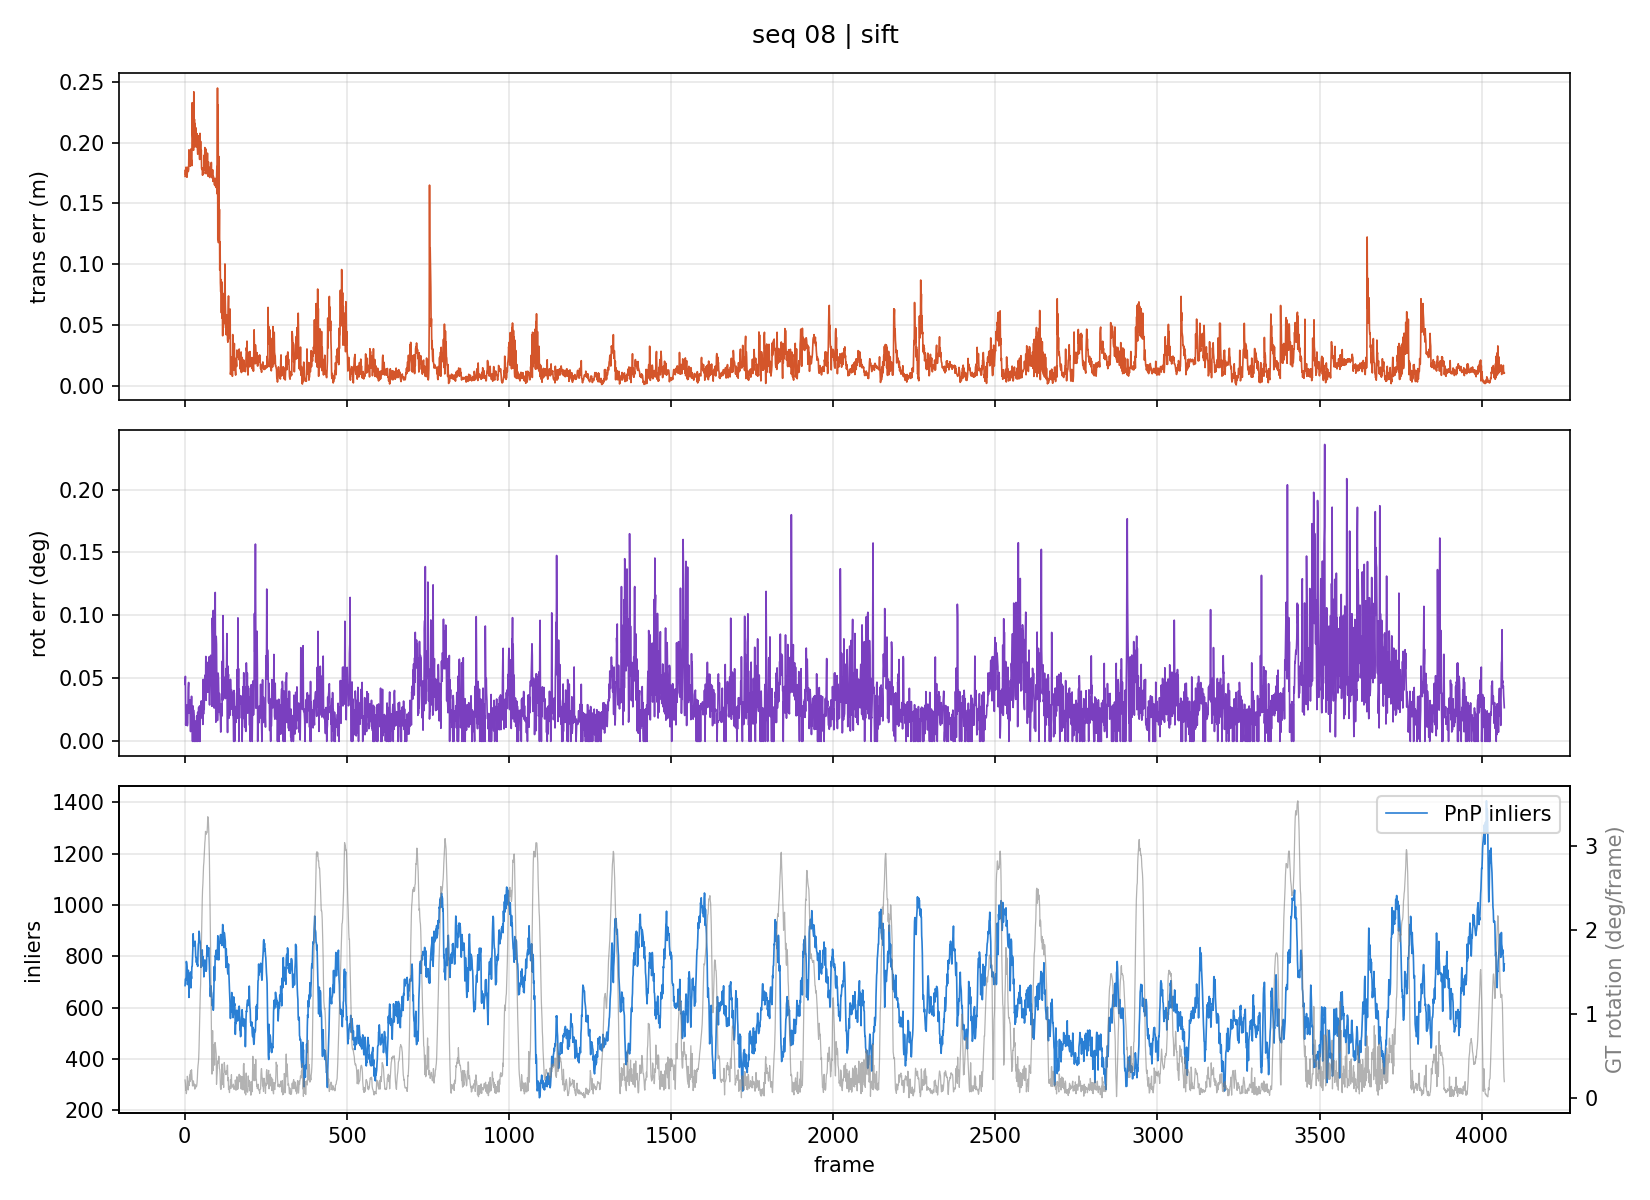

The file beside this chart, header and first rows:
frame, trans_err_m, rot_err_deg, gt_step_m, gt_rot_deg
1, 0.1723, 0.04526, 0.8294, 0.2113
2, 0.1776, 0.05161, 0.8421, 0.1728
3, 0.1735, 0.01285, 0.7816, 0.08862
4, 0.1798, 0.02176, 0.8049, 0.1155
5, 0.1722, 0.02199, 0.7477, 0.04882
6, 0.1761, 0.02876, 0.755, 0.08863
7, 0.1716, 0.02184, 0.7147, 0.1795
8, 0.1763, 0.0124, 0.6737, 0.2559
9, 0.1797, 0.01473, 0.6426, 0.2342
10, 0.1768, 0.02872, 0.6229, 0.1709
11, 0.1763, 0.04243, 0.6122, 0.09352
12, 0.178, 0.04676, 0.5622, 0.1595
13, 0.1941, 0.02247, 0.5129, 0.1966
14, 0.19, 0.03303, 0.4848, 0.1483
15, 0.1902, 0.02833, 0.4676, 0.2709
16, 0.1826, 0.03306, 0.4412, 0.1916
17, 0.1806, 0.02213, 0.4317, 0.2929
18, 0.1924, 0.007808, 0.3729, 0.3232
19, 0.1947, 0.02409, 0.3489, 0.2129
20, 0.1846, 0.01886, 0.3317, 0.2993
21, 0.1855, 0.03578, 0.3084, 0.3333
22, 0.1811, 0.008223, 0.2893, 0.2626
23, 0.2327, 0.01771, 0.2212, 0.1731
24, 0.2078, 0.0, 0.2201, 0.1403
25, 0.2033, 0.0282, 0.2107, 0.1683
26, 0.2013, 0.0, 0.2083, 0.2019
27, 0.1937, 0.02487, 0.2085, 0.1972
28, 0.2417, 0.02119, 0.2003, 0.1402
29, 0.2152, 0.01503, 0.1944, 0.1639
30, 0.2191, 0.0, 0.1918, 0.1466
31, 0.1966, 0.0, 0.1922, 0.1026
32, 0.2157, 0.0136, 0.1917, 0.1215
33, 0.2045, 0.01612, 0.1908, 0.1542
34, 0.2122, 0.0, 0.1908, 0.1359
35, 0.1964, 0.0, 0.1904, 0.1461
36, 0.197, 0.009724, 0.1903, 0.1297
37, 0.2003, 0.02026, 0.1889, 0.1438
38, 0.2073, 0.0, 0.1898, 0.1811
39, 0.1957, 0.0, 0.1896, 0.2427
40, 0.1905, 0.0231, 0.1895, 0.333
41, 0.1921, 0.007413, 0.1892, 0.3843
42, 0.2023, 0.01189, 0.1864, 0.4172
43, 0.2057, 0.02694, 0.1865, 0.471
44, 0.1931, 0.0, 0.1897, 0.5812
45, 0.1938, 0.02635, 0.1921, 0.7513
46, 0.1862, 0.02816, 0.2008, 0.9165
47, 0.2075, 0.0, 0.2009, 1.114
48, 0.1946, 0.02023, 0.2135, 1.251
49, 0.201, 0.01857, 0.2179, 1.356
50, 0.188, 0.01835, 0.2414, 1.54
51, 0.1939, 0.03213, 0.2438, 1.734
52, 0.179, 0.02429, 0.2704, 1.933
53, 0.1779, 0.02106, 0.2852, 2.153
54, 0.1793, 0.02181, 0.2826, 2.359
55, 0.1732, 0.02393, 0.3117, 2.485
56, 0.1774, 0.01347, 0.3278, 2.551
57, 0.1747, 0.04919, 0.3267, 2.657
58, 0.1751, 0.02173, 0.3569, 2.762
59, 0.1746, 0.03789, 0.3511, 2.806
60, 0.1896, 0.02543, 0.3384, 2.885
... 4,010 more rows
